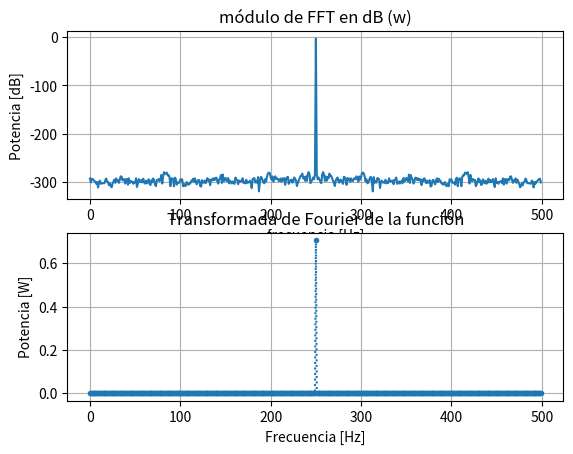

Write Python code to recreate this figure. (Note: this script raises an exception after producing the figure.)
# -*- coding: utf-8 -*-
"""
Created on Thu Sep  3 19:31:05 2026

@author: Casandra
"""
'''En esta tarea semanal analizaremos un fenómeno muy particular que se da al calcular la DFT, el efecto de desparramo espectral.  

Luego, haremos el siguiente experimento:

Senoidal de frecuencia f0=k0∗fS/N=k0.Δf
potencia normalizada, es decir energía (o varianza) unitaria
Se pide:

a) Sea k0
 

N4
 
N4+0.25
 
N4+0.5
 
Notar que a cada senoidal se le agrega una pequeña desintonía respecto a  Δf
. Graficar las tres densidades espectrales de potencia (PDS's) y discutir cuál
 es el efecto de dicha desintonía en el espectro visualizado.

b) Verificar la potencia unitaria de cada PSD, puede usar la identidad de Parseval. En base a la teoría estudiada. Discuta la razón por la cual una señal senoidal tiene un espectro tan diferente respecto a otra de muy pocos Hertz de diferencia. 

c) Repetir el experimento mediante la técnica de zero padding. Dicha técnica consiste en agregar ceros al final de la señal para aumentar Δf
 de forma ficticia. Probar agregando un vector de 9*N ceros al final. Discuta los resultados obtenidos.'''
import numpy as np
import matplotlib.pyplot as plt

#%%Definiciones

N = 1000
fs = 1000
k0 = N/4
ff = k0 * fs / N

#%%funciones

def function_sen(vmax = 1, dc = 0, ff = 1, ph = 0, nn = 1000, fs = 1000):
    tt = np.arange(0, nn/fs, 1/fs) #vector tiempo (segundos)
    xx = vmax * np.sin(2 * np.pi * tt * ff * nn / fs + ph) + dc #funcion seno
    return(tt, xx)

#%%Script

A = np.sqrt(2) #Amplitud del seno para que su potencia = 1
#K = k0
tt, sen = function_sen(vmax= A, ff = ff, nn = N, fs = fs)

SEN = np.fft.fft(sen) / N

#frecuencias hasta Nyquist
freqs = np.fft.fftfreq(N, 1/fs)
corte = N // 2
frec_nyquist = freqs[:corte]


mod_SEN = np.abs(SEN) ** 2
mod_SEN_dB = 10 * np.log10(mod_SEN)

#K = k0 + .25
ff = (k0 + 0.25) * fs / N
tt, sen25 = function_sen(vmax= A, ff = ff, nn = N, fs = fs)

SEN25 = np.fft.fft(sen25) / N




mod_SEN25 = np.abs(SEN25) ** 2 #esta es la energia
mod_SEN25_dB = 10 * np.log10(mod_SEN25)

#K = k0 + .5
ff = (k0 + 0.5) * fs / N
tt, sen5 = function_sen(vmax= A, ff = ff, nn = N, fs = fs)

SEN5 = np.fft.fft(sen5) / N




mod_SEN5 = np.abs(SEN5) ** 2 #esta es la energia
mod_SEN5_dB = 20 * np.log10(mod_SEN5)

Pot = np.sum(np.abs(SEN)**2)
Pot25 = np.sum(np.abs(SEN25)**2)
Pot5 = np.sum(np.abs(SEN5)**2)

plt.figure(1)

plt.subplot(2, 1, 1)
plt.plot(frec_nyquist, mod_SEN_dB[:corte])
plt.xlabel("frecuencia [Hz]")
plt.ylabel("Potencia [dB]")
plt.title("módulo de FFT en dB (w)")
plt.grid(True)  

plt.subplot(2, 1, 2)
plt.plot(frec_nyquist,  np.abs(SEN[:corte]), ":.")

plt.xlabel("Frecuencia [Hz]")
plt.ylabel("Potencia [W]")
plt.grid(True)  
plt.title("Transformada de Fourier de la función")
'''
'''
zeros = np.zeros(9 * N)
W = np.concatenate(SEN, zeros)**2
W25 = np.concatenate(SEN25, zeros)**2
W5 = np.concatenate(SEN5, zeros)**2

plt.figure()
plt.subplot(2, 1, 1)
plt.plot(frec_nyquist,  W[:corte], ":.")

plt.xlabel("Frecuencia [Hz]")
plt.ylabel("Potencia [W]")
plt.grid(True)  
plt.title("K = N/4 + .25")

plt.subplot(2, 1, 2)
plt.plot(frec_nyquist,  W25[:corte], ":.")

plt.xlabel("Frecuencia [Hz]")
plt.ylabel("Potencia [W]")
plt.grid(True)  
plt.title("K = N/4")
plt.subplot(2, 1, 3)
plt.plot(frec_nyquist,  W5[:corte], ":.")

plt.xlabel("Frecuencia [Hz]")
plt.ylabel("Potencia [W]")
plt.grid(True)  
plt.title("K = N/4")
plt.figure()
plt.subplot(2, 1, 1)
plt.plot(frec_nyquist,  W[:corte], ":.")

plt.xlabel("Frecuencia [Hz]")
plt.ylabel("Potencia [W]")
plt.grid(True)  
plt.title("K = N/4 + .25")

plt.subplot(2, 1, 2)
plt.plot(frec_nyquist,  W25[:corte], ":.")

plt.xlabel("Frecuencia [Hz]")
plt.ylabel("Potencia [W]")
plt.grid(True)  
plt.title("K = N/4")
plt.subplot(2, 1, 3)
plt.plot(frec_nyquist,  W5[:corte], ":.")

plt.xlabel("Frecuencia [Hz]")
plt.ylabel("Potencia [W]")
plt.grid(True)  
plt.title("K = N/4")
